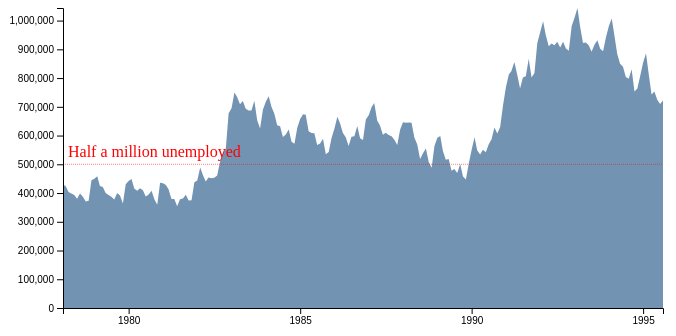
D3 v7 page, settled after 360 driven frames (6 s of simulated time); the page loaded 1 data file(s).


// ── lab7-1.js
function init() {

    var w = 600;
    var h = 300;
    var padding = 10;
    var dataset

    d3.csv("Unemployment_78-95.csv", function (d) {
        return {

            date: new Date(+d.year, +d.month - 1),
            number: +d.number
        };
    }).then(function (data) {
        dataset = data;

        lineChart(dataset);

    });

    console.table(dataset, ["date", "number"]);

    function lineChart() {


        xScale = d3.scaleTime()
            .domain([
                d3.min(dataset, function (d) {
                    return d.date;
                }),
                d3.max(dataset, function (d) {
                    return d.date;
                })
            ])
            .range([0, w]);

        area = d3.area()
            .x(function (d) {
                return xScale(d.date) + 55;
            })
            .y0(function () {
                return yScale.range()[0];
            })
            .y1(function (d) {
                return yScale(d.number);
            });

        yScale = d3.scaleLinear()
            .domain([0, d3.max(dataset, function (d) {
                return d.number;
            })])
            .range([h, 0]);

        var xAxis = d3.axisBottom()
            .scale(xScale)
            .ticks(3);
            

        var yAxis = d3.axisLeft() 
            .scale(yScale);

        line = d3.line()
            .x(function (d) {
                return xScale(d.date);
            })
            .y(function (d) {
                return yScale(d.number);
            });

        var svg = d3.select("#chart")
            .append("svg")
            .attr("width", w + 60)
            .attr("height", h + 40);

        svg.append("path")
            .datum(dataset)
            .attr("class", "area")
            .attr("d", area);


        svg.append("line")
            .attr("class", "line halfMilMark")
            .attr("x1", padding + 45)
            .attr("y1", yScale(500000))
            .attr("x2", w + 55)
            .attr("y2", yScale(500000))
            .style("stroke-dasharray", ("1"));

        svg.append("text")
            .attr("class", "halfMilLabel")
            .attr("x", padding + 50)
            .attr("y", yScale(500000) - 7)
            .text("Half a million unemployed")
            .attr("fill", "red");

        svg.append("g")
            .attr("transform", "translate( 55," + (h - padding + 10) + ")")
            .call(xAxis);

        svg.append("g")
            .attr("transform", "translate(" + (padding + 45) + ")")
            .call(yAxis);
    }

}

window.onload = init;

### data: Unemployment_78-95.csv
year, month, number
1978, 2, 428800
1978, 3, 424800
1978, 4, 403400
1978, 5, 398400
1978, 6, 393500
1978, 7, 380500
1978, 8, 398300
1978, 9, 387300
1978, 10, 370400
1978, 11, 372800
1978, 12, 444600
1979, 1, 449900
1979, 2, 458100
1979, 3, 424800
1979, 4, 420600
1979, 5, 400100
1979, 6, 393000
1979, 7, 387100
1979, 8, 377500
1979, 9, 400400
1979, 10, 391400
1979, 11, 363600
1979, 12, 431000
1980, 1, 441700
1980, 2, 448500
1980, 3, 415600
1980, 4, 408000
1980, 5, 416600
1980, 6, 409300
1980, 7, 387600
1980, 8, 394500
1980, 9, 407600
1980, 10, 378500
1980, 11, 359600
1980, 12, 435700
1981, 1, 433800
1981, 2, 427700
1981, 3, 413300
1981, 4, 379500
1981, 5, 379300
1981, 6, 353700
1981, 7, 378200
1981, 8, 380600
1981, 9, 394000
1981, 10, 374000
1981, 11, 375000
1981, 12, 437600
1982, 1, 443900
1982, 2, 488800
1982, 3, 463900
1982, 4, 440000
1982, 5, 453800
1982, 6, 451600
1982, 7, 453400
1982, 8, 461400
1982, 9, 509100
1982, 10, 540600
1982, 11, 555100
1982, 12, 677400
1983, 1, 694600
... 151 more rows